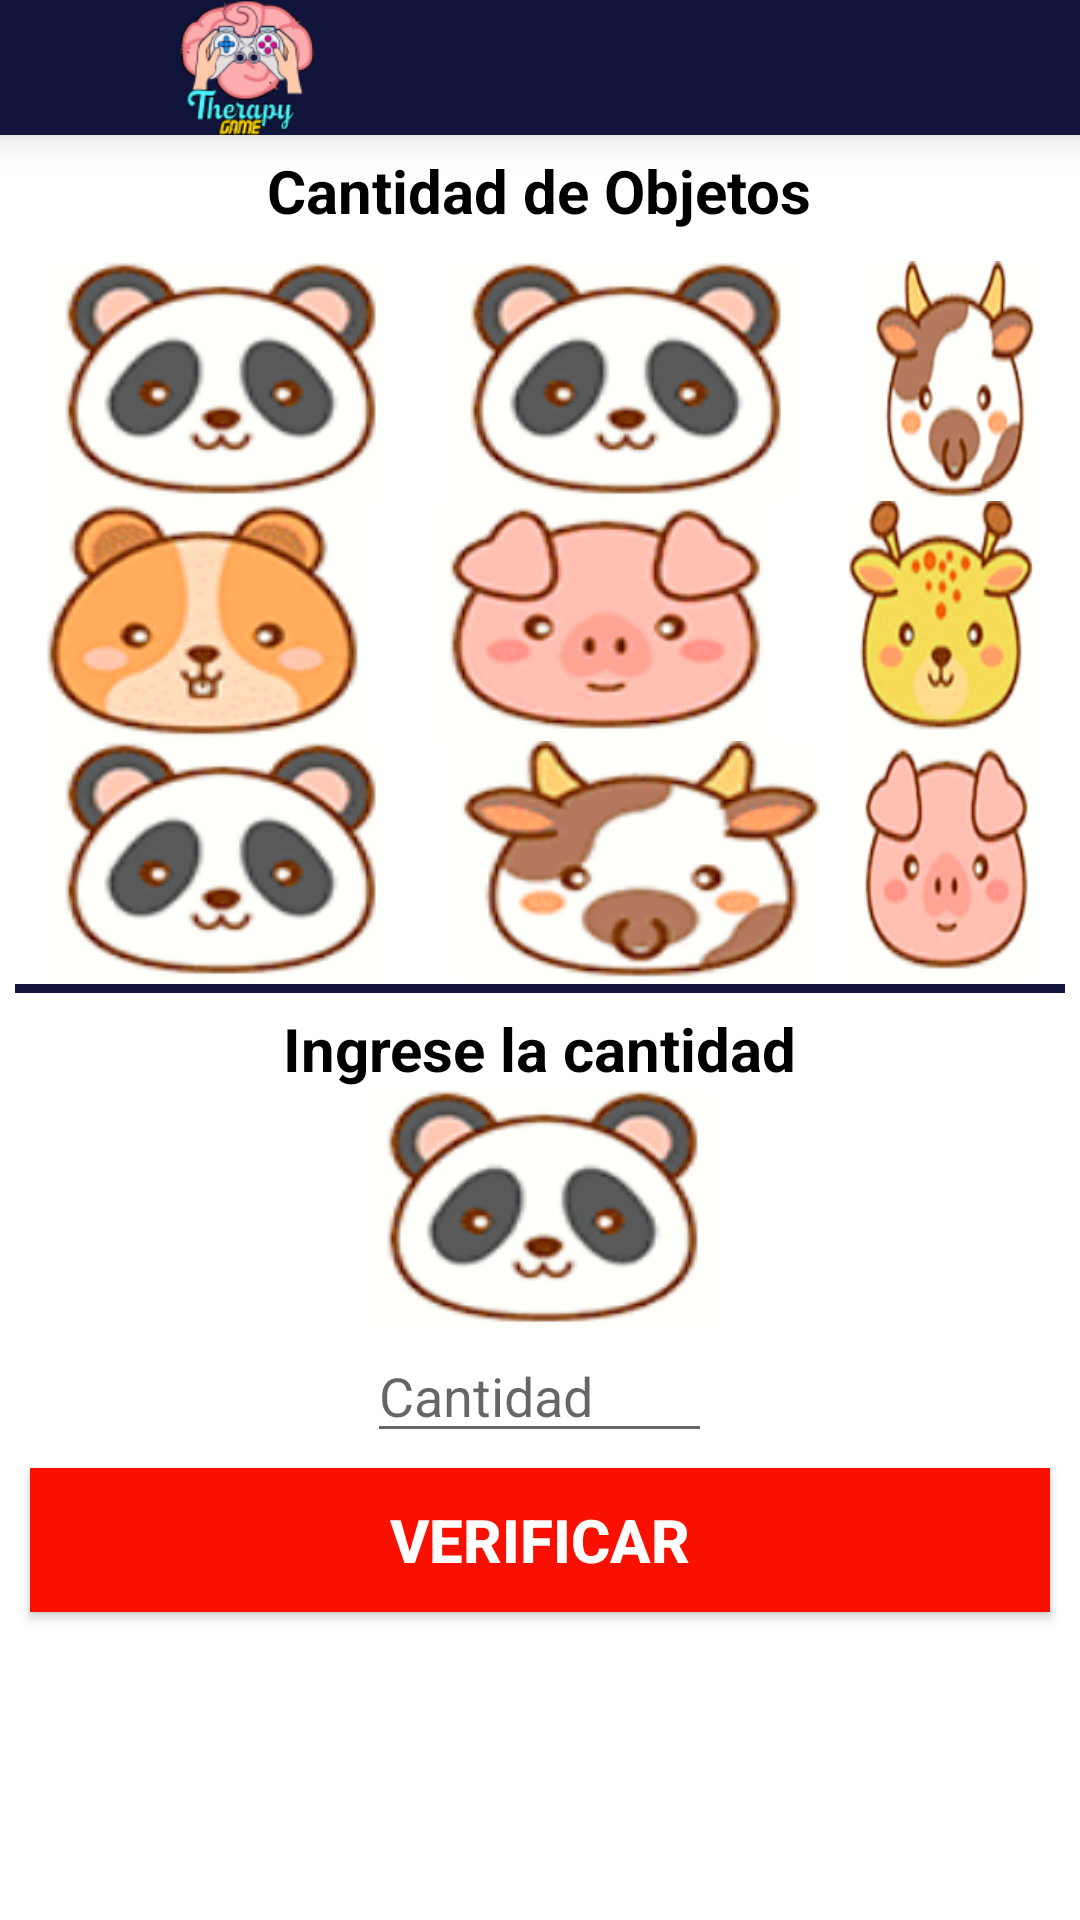

Here is an Android app screen rendered from its layout file. Give the layout XML and the strings, colors and styles it references.
<!-- AndroidManifest.xml: application theme AppTheme -->
<!-- res/layout/activity_cantidad.xml -->
<?xml version="1.0" encoding="utf-8"?>
<RelativeLayout xmlns:android="http://schemas.android.com/apk/res/android"
    xmlns:app="http://schemas.android.com/apk/res-auto"
    xmlns:tools="http://schemas.android.com/tools"
    android:layout_width="match_parent"
    android:layout_height="match_parent"
    tools:context="com.helio.therapygame.actividades.cantidadActivity">

    <LinearLayout
        android:layout_width="match_parent"
        android:layout_height="match_parent"
        android:orientation="vertical"
        android:background="@color/colorBlanco">

        <RelativeLayout
            android:id="@+id/idLayoutFondoL"
            android:layout_width="match_parent"
            android:layout_height="wrap_content"
            android:background="@color/colorPrimaryDark"
            android:elevation="8dp">

            <ImageView
                android:id="@+id/im"
                android:layout_width="60dp"
                android:layout_height="45dp"
                android:layout_alignParentStart="true"
                android:layout_alignParentLeft="true"
                android:layout_alignParentTop="true"
                android:layout_marginStart="52dp"
                android:layout_marginLeft="52dp"
                android:src="@drawable/logo_mini2"/>

        </RelativeLayout>

        <TextView
            android:layout_width="wrap_content"
            android:layout_height="wrap_content"
            android:text="Cantidad de Objetos"
            android:layout_marginTop="5dp"
            android:textStyle="bold"
            android:textColor="@color/colorNegro"
            android:layout_gravity="center"
            android:textSize="20dp"/>

        <LinearLayout
            android:layout_width="match_parent"
            android:layout_height="wrap_content"
            android:orientation="horizontal"
            android:layout_marginLeft="15dp"
            android:layout_marginRight="15dp"
            android:layout_marginTop="10dp">

            <ImageView
                android:layout_width="wrap_content"
                android:layout_height="80dp"
                android:background="@drawable/oso"
                android:layout_marginRight="20dp"/>

            <ImageView
                android:layout_width="wrap_content"
                android:layout_height="80dp"
                android:background="@drawable/oso"
                android:layout_marginRight="10dp"/>

            <ImageView
                android:layout_width="wrap_content"
                android:layout_height="80dp"
                android:background="@drawable/vaca"
                android:layout_marginLeft="15dp"/>


        </LinearLayout>

        <LinearLayout
            android:layout_width="match_parent"
            android:layout_height="wrap_content"
            android:orientation="horizontal"
            android:layout_marginLeft="15dp"
            android:layout_marginRight="15dp">

            <ImageView
                android:layout_width="wrap_content"
                android:layout_height="80dp"
                android:background="@drawable/ardilla"
                android:layout_marginRight="20dp"/>

            <ImageView
                android:layout_width="wrap_content"
                android:layout_height="80dp"
                android:background="@drawable/cerdo"
                android:layout_marginRight="10dp"/>

            <ImageView
                android:layout_width="wrap_content"
                android:layout_height="80dp"
                android:background="@drawable/jirafa"
                android:layout_marginLeft="15dp"/>

        </LinearLayout>

        <LinearLayout
            android:layout_width="match_parent"
            android:layout_height="wrap_content"
            android:orientation="horizontal"
            android:layout_marginLeft="15dp"
            android:layout_marginRight="15dp">

            <ImageView
                android:layout_width="wrap_content"
                android:layout_height="80dp"
                android:background="@drawable/oso"
                android:layout_marginRight="20dp"/>

            <ImageView
                android:layout_width="wrap_content"
                android:layout_height="80dp"
                android:background="@drawable/vaca"/>

            <ImageView
                android:layout_width="wrap_content"
                android:layout_height="80dp"
                android:background="@drawable/cerdo"
                android:layout_marginLeft="10dp"/>

        </LinearLayout>

        <TextView
            android:id="@+id/separadorId"
            android:layout_width="match_parent"
            android:layout_height="3dp"
            android:layout_marginLeft="5dp"
            android:layout_marginRight="5dp"
            android:layout_marginTop="1dp"
            android:background="@color/colorPrimaryDark"/>

        <TextView
            android:layout_width="wrap_content"
            android:layout_height="wrap_content"
            android:text="Ingrese la cantidad"
            android:layout_marginTop="5dp"
            android:textStyle="bold"
            android:textColor="@color/colorNegro"
            android:layout_gravity="center"
            android:textSize="20dp"/>

            <LinearLayout
                android:layout_width="wrap_content"
                android:layout_height="wrap_content"
                android:layout_gravity="center"
                android:orientation="vertical">

                <ImageView
                    android:id="@+id/oso"
                    android:layout_width="wrap_content"
                    android:layout_height="80dp"
                    android:background="@drawable/oso"/>

                <EditText
                    android:id="@+id/numoso"
                    android:layout_width="match_parent"
                    android:layout_height="wrap_content"
                    android:inputType="number"
                    android:hint="Cantidad"/>

            </LinearLayout>

        <Button
            android:id="@+id/verificar"
            android:layout_width="match_parent"
            android:layout_height="wrap_content"
            android:layout_marginTop="5dp"
            android:layout_marginLeft="10dp"
            android:layout_marginRight="10dp"
            android:text="Verificar"
            android:textSize="20dp"
            android:textStyle="bold"
            android:textColor="@color/colorBlanco"
            android:background="@color/colorRojo"/>

    </LinearLayout>

</RelativeLayout>
<!-- resources referenced by this layout -->
<resources>
  <color name="colorBlanco">#FFFFFF</color>
  <color name="colorNegro">#000000</color>
  <color name="colorPrimaryDark">#10133A</color>
  <color name="colorRojo">#FA1000</color>
  <!-- drawable ardilla: png bitmap (drawable, 15168 bytes) -->
  <!-- drawable cerdo: png bitmap (drawable, 13282 bytes) -->
  <!-- drawable jirafa: png bitmap (drawable, 19428 bytes) -->
  <!-- drawable logo_mini2: png bitmap (drawable, 16297 bytes) -->
  <!-- drawable oso: png bitmap (drawable, 14724 bytes) -->
  <!-- drawable vaca: png bitmap (drawable, 16043 bytes) -->
  <style name="AppTheme" parent="Theme.AppCompat.Light.NoActionBar">
          
          <item name="colorPrimary">@color/colorPrimary</item>
          <item name="colorPrimaryDark">@color/colorPrimaryDark</item>
          <item name="colorAccent">@color/colorAccent</item>
          <item name="preferenceTheme">@style/PreferenceThemeOverlay</item>
      </style>
  <color name="colorPrimary">#6200EE</color>
  <color name="colorAccent">#03DAC5</color>
</resources>
